Photos from the image-classification dataset "Date_Dataset" in the GitHub repository hendhamdi/SmartDate_IoT. Its 11 classes are: Deglet Nour dryer, Deglet Nour oily, Deglet Nour oily treated, Deglet Nour semi-dryer, Deglet Nour semi-dryer treated, Deglet Nour semi-oily, Deglet Nour semi-oily treated, alig date variety, bessra date variety, kenta date variety, kintichi date variety.

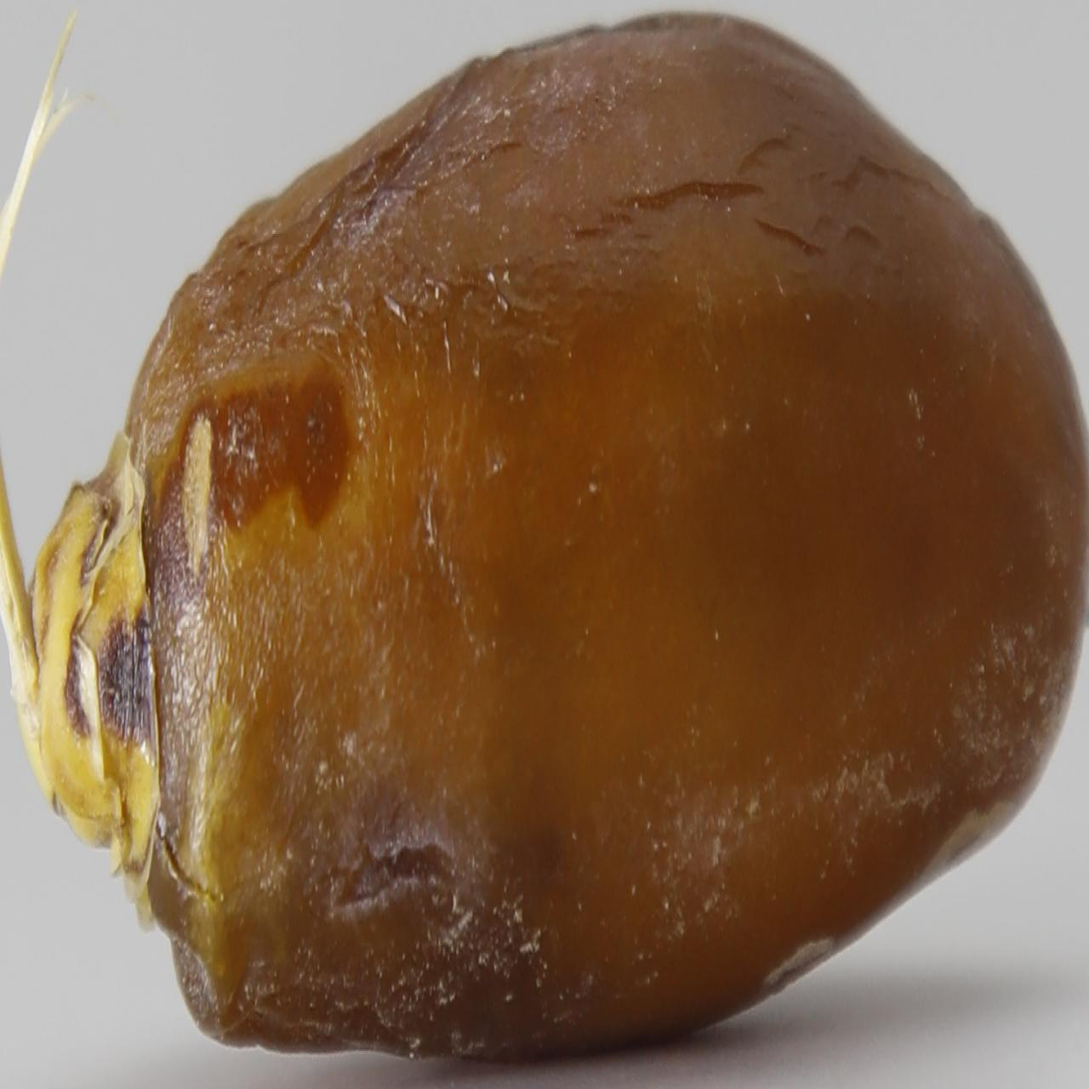
Label: bessra date variety

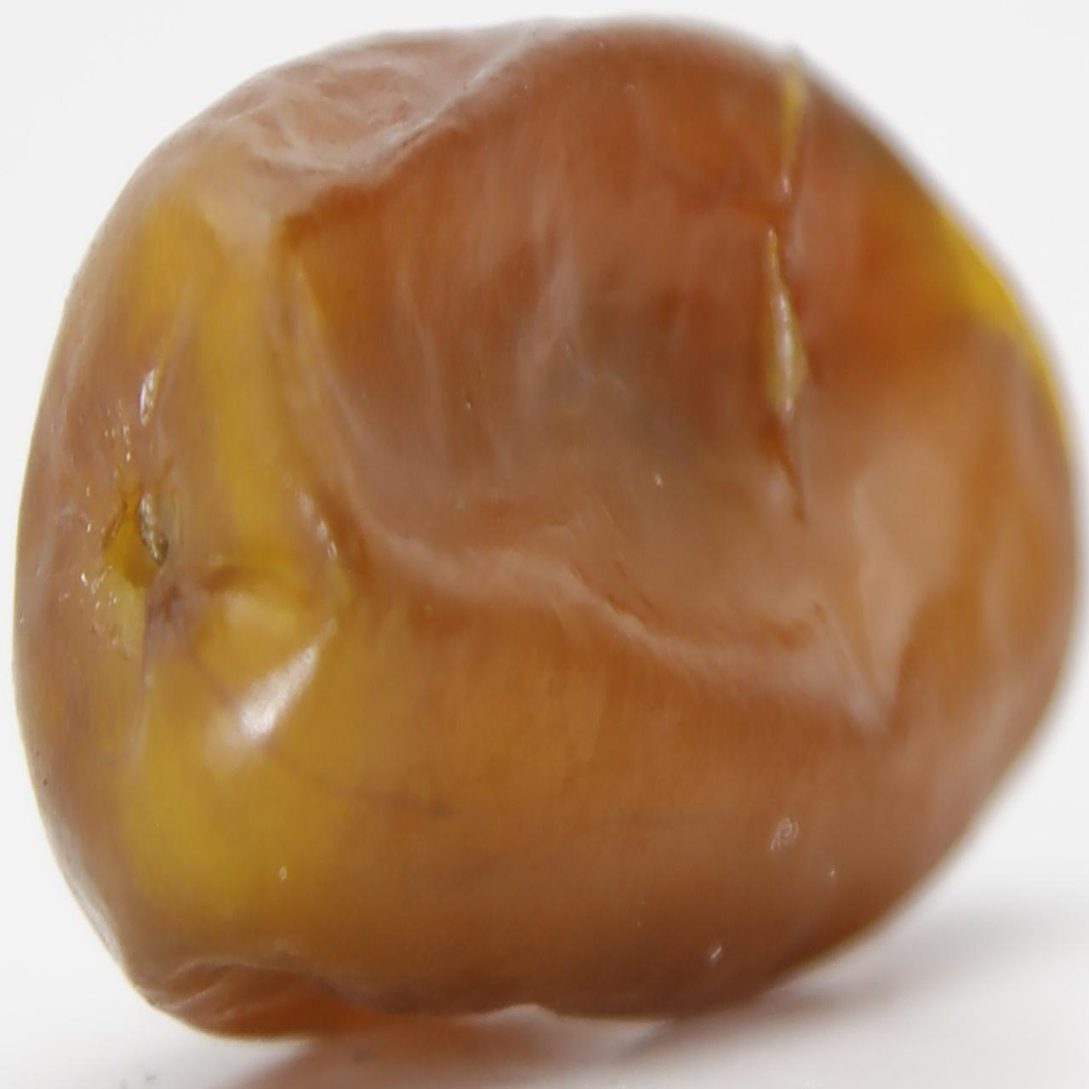
Label: Deglet Nour oily treated

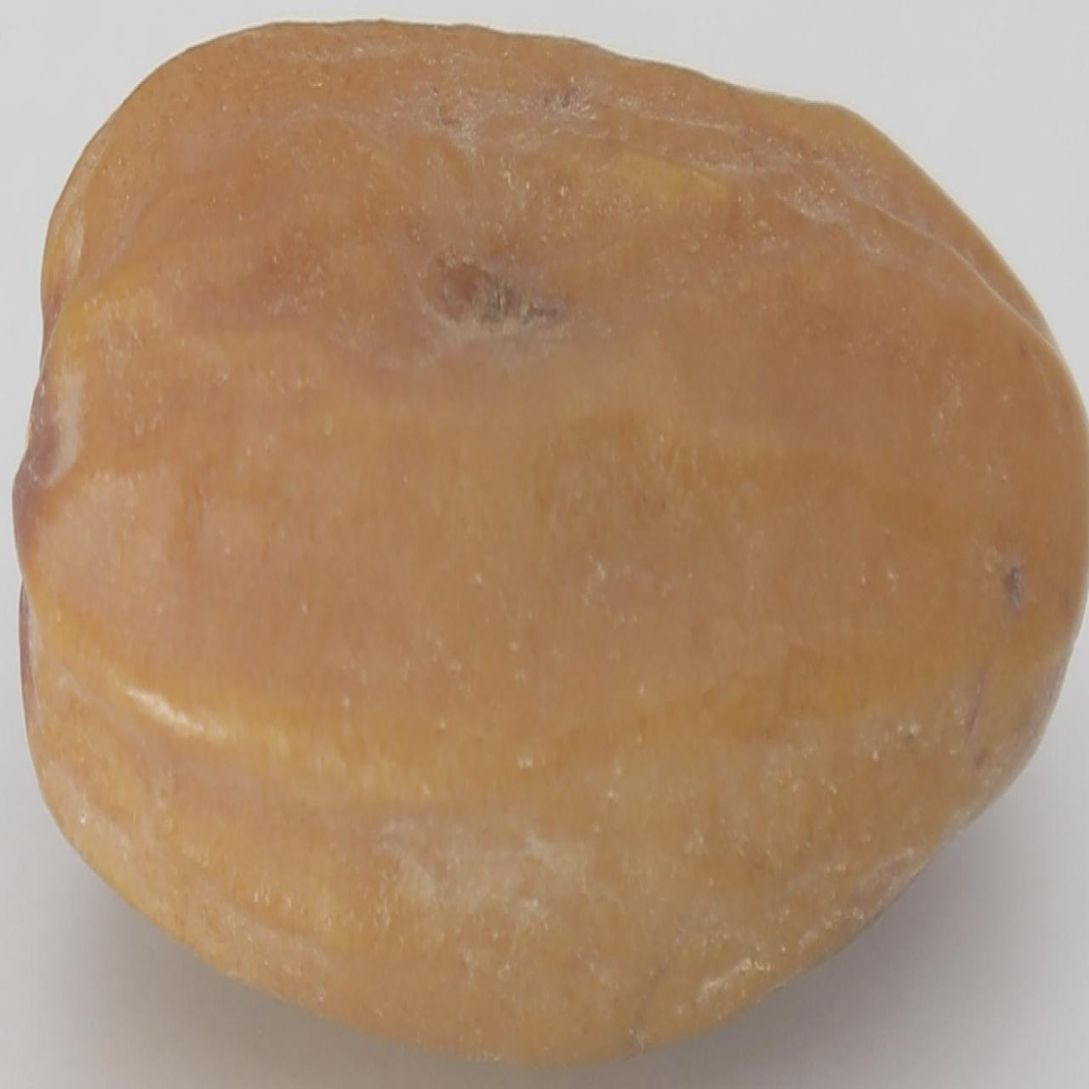
Label: Deglet Nour semi-dryer

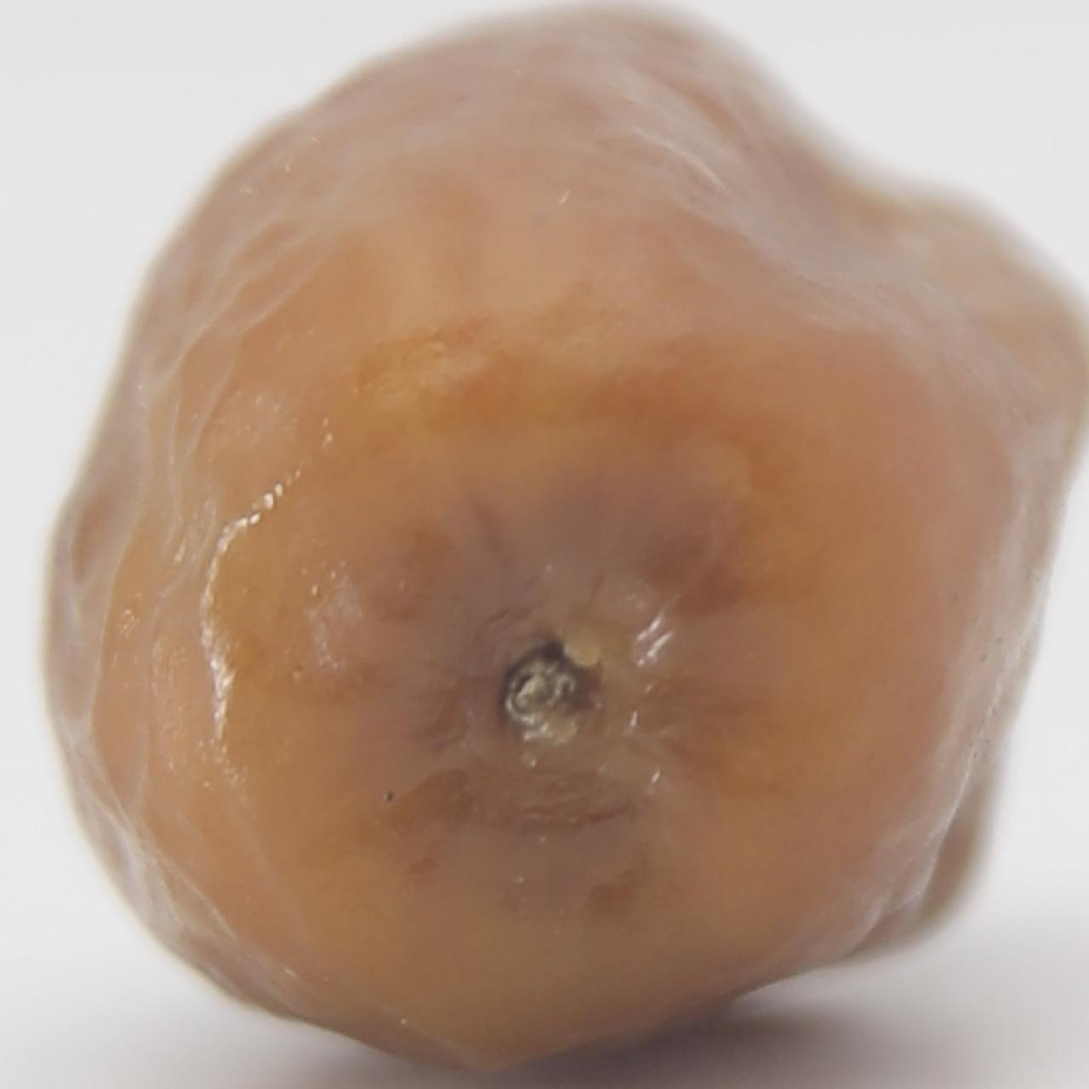
Label: Deglet Nour semi-dryer treated

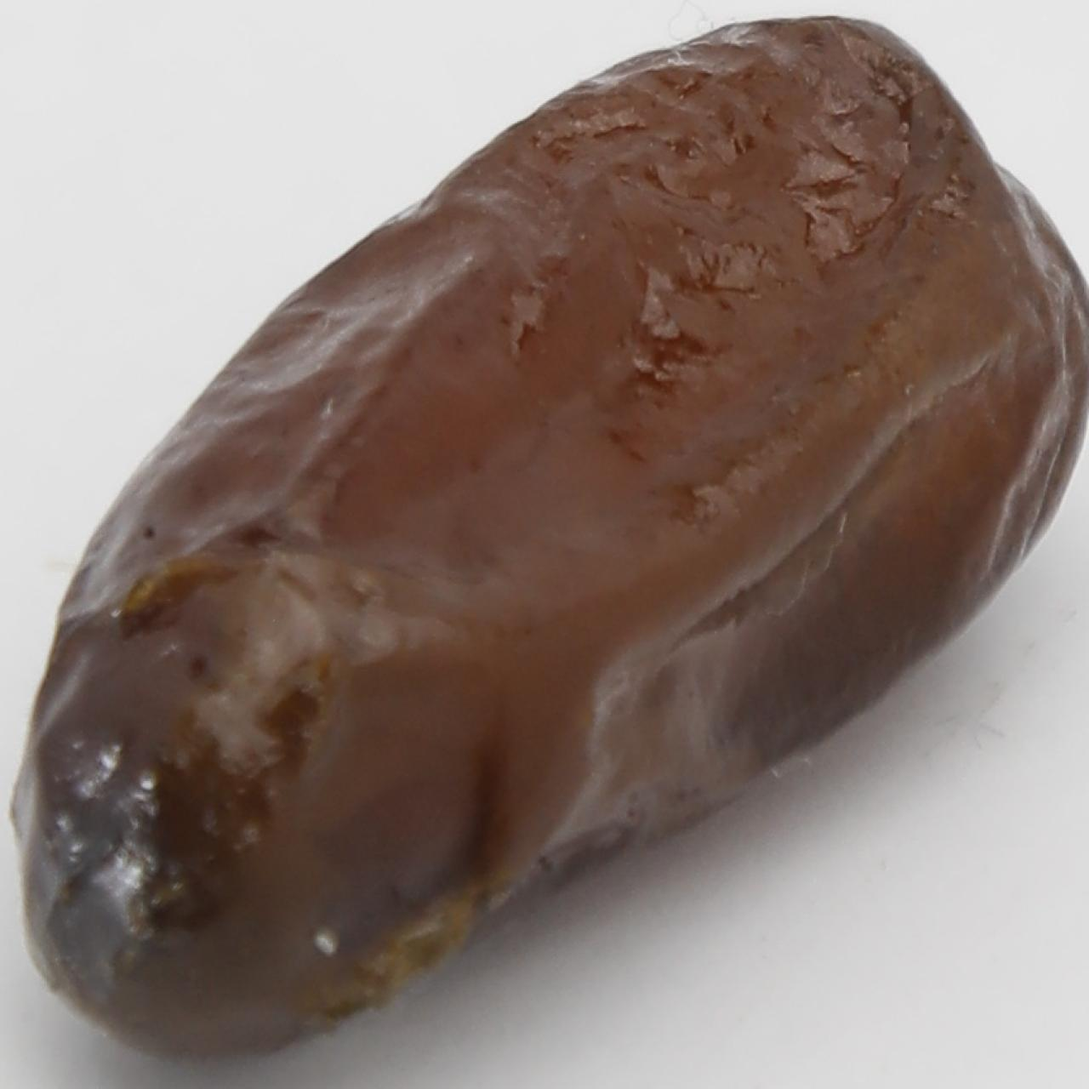
Label: alig date variety

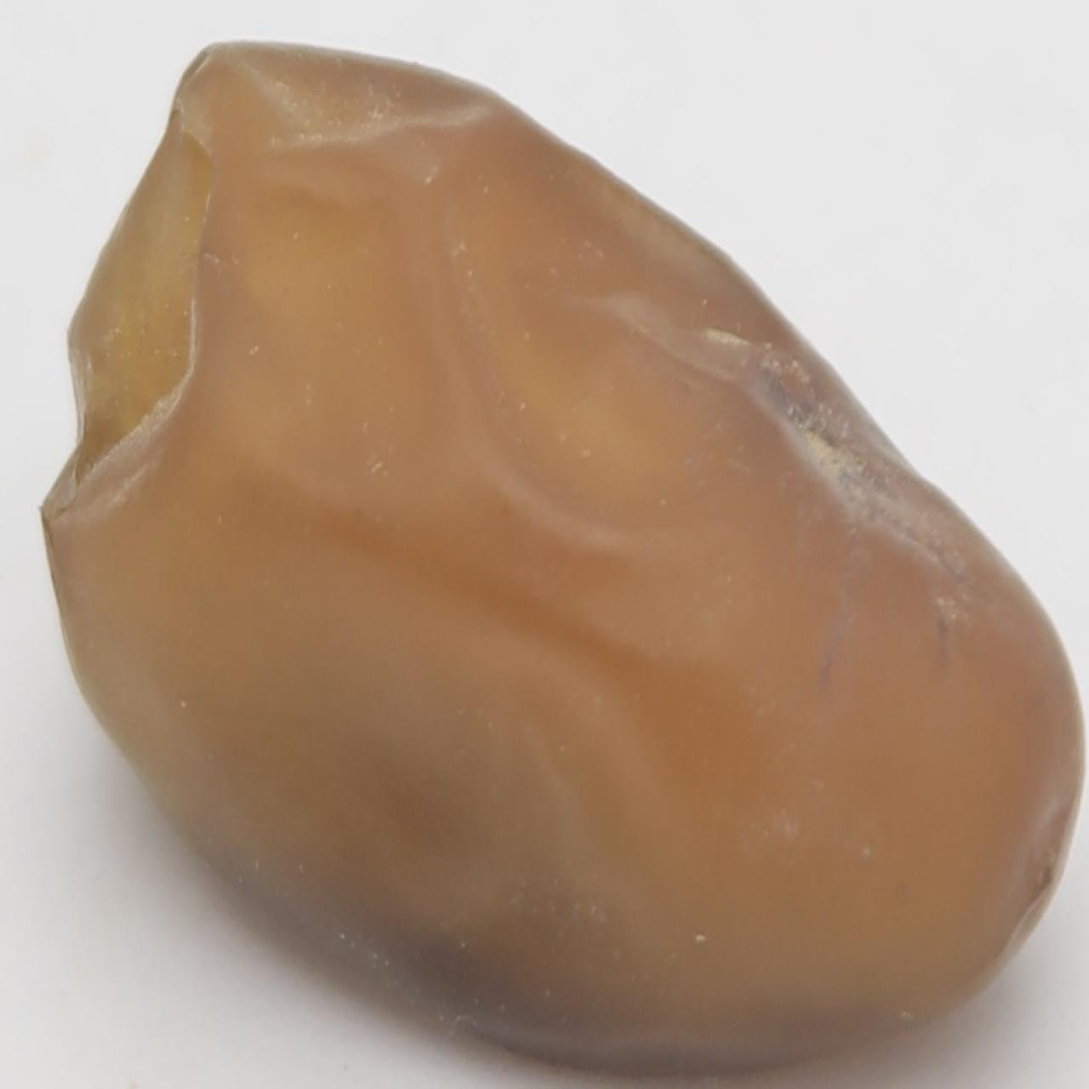
Label: Deglet Nour oily
